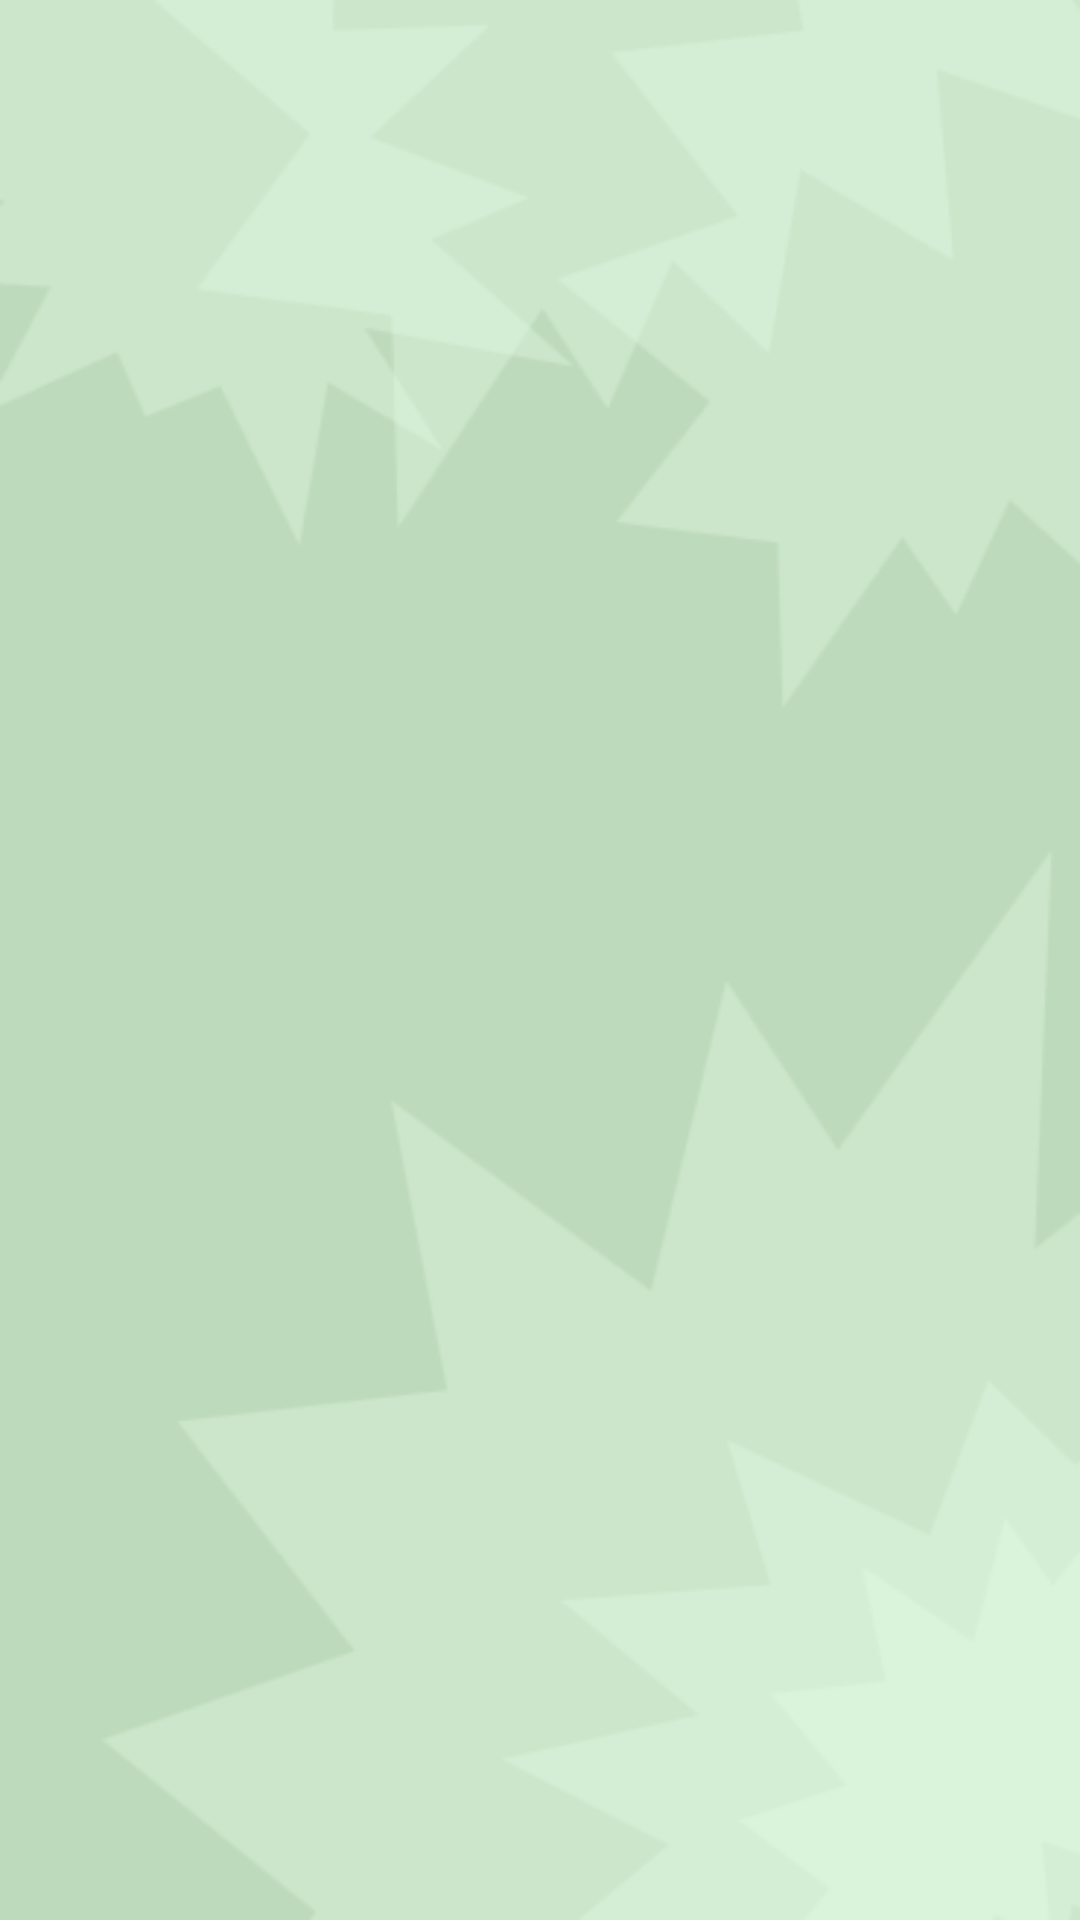

Here is an Android app screen rendered from its layout file. Give the layout XML and the strings, colors and styles it references.
<!-- AndroidManifest.xml: application theme Theme.ContApp2 -->
<!-- res/layout/activity_show_data.xml -->
<?xml version="1.0" encoding="utf-8"?>
<RelativeLayout
    xmlns:android="http://schemas.android.com/apk/res/android"
    xmlns:app="http://schemas.android.com/apk/res-auto"
    xmlns:tools="http://schemas.android.com/tools"
    android:layout_width="match_parent"
    android:layout_height="match_parent"
    android:background="@drawable/bckgrnd"
    tools:context=".ShowDataActivity">

    <androidx.recyclerview.widget.RecyclerView
        android:layout_width="match_parent"
        android:layout_height="match_parent"
        android:id="@+id/RecView"/>

</RelativeLayout>
<!-- resources referenced by this layout -->
<resources>
  <!-- drawable bckgrnd: png bitmap (drawable-v24, 21325 bytes) -->
  <style name="Theme.ContApp2" parent="Theme.MaterialComponents.DayNight.DarkActionBar">
          
          <item name="colorPrimary">@color/purple_500</item>
          <item name="colorPrimaryVariant">@color/purple_700</item>
          <item name="colorOnPrimary">@color/white</item>
          
          <item name="colorSecondary">@color/teal_200</item>
          <item name="colorSecondaryVariant">@color/teal_700</item>
          <item name="colorOnSecondary">@color/black</item>
          
          <item name="android:statusBarColor" tools:targetApi="l">?attr/colorPrimaryVariant</item>
          
      </style>
  <!-- not gathered from this repository: default colours our renderer supplied (Android Studio template values) -->
  <color name="purple_500">#FF6200EE</color>
  <color name="purple_700">#FF3700B3</color>
  <color name="teal_200">#FF03DAC5</color>
  <color name="teal_700">#FF018786</color>
  <color name="black">#FF000000</color>
  <color name="white">#FFFFFFFF</color>
</resources>
